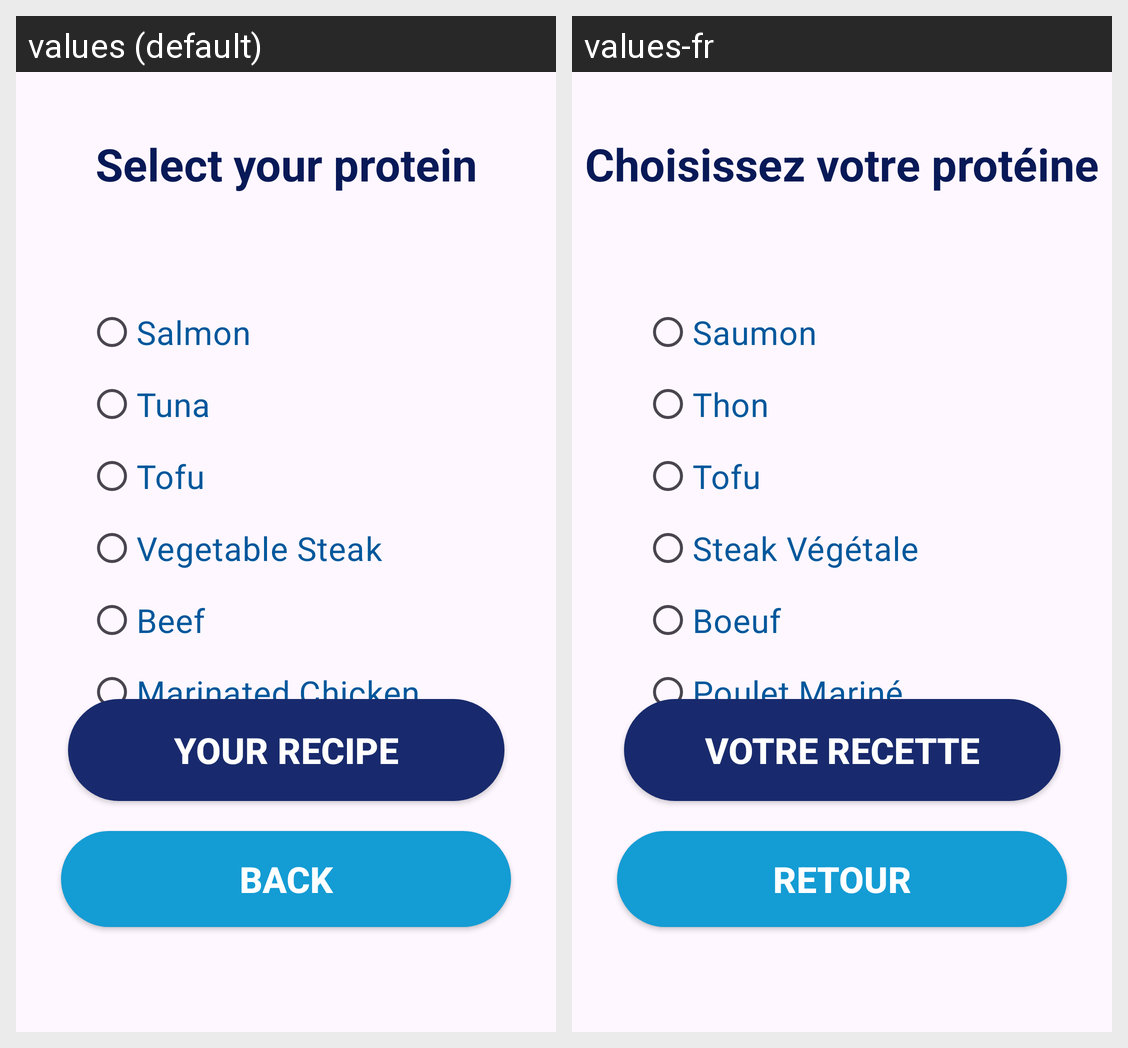

The Android screen above is rendered under two locales of the same app. Produce the string resources it draws, with the default and per-locale values.
Android screen res/layout/activity_plats_froids_prot.xml rendered under 2 locales, left to right: values (default), values-fr. Device: Nexus 5 (rendered at 1080×1920; each locale shown at half size, 540×960, under a caption strip naming it); theme Theme.ProjetAndroid_Recettes.
Strings drawn on this screen, with the default value and each locale's value (text and hints the layout hard-codes, and strings that could not be matched under every locale, appear in the picture but are not listed):

chooseProt
  values: Select your protein
  values-fr: Choisissez votre protéine

salmon
  values: Salmon
  values-fr: Saumon

tuna
  values: Tuna
  values-fr: Thon

tofu
  values: Tofu
  values-fr: Tofu

vegetable_steak
  values: Vegetable Steak
  values-fr: Steak Végétale

beef
  values: Beef
  values-fr: Boeuf

marinated_chicken
  values: Marinated Chicken
  values-fr: Poulet Mariné

btnNextR
  values: Your Recipe
  values-fr: Votre Recette

btnBack
  values: Back
  values-fr: Retour
